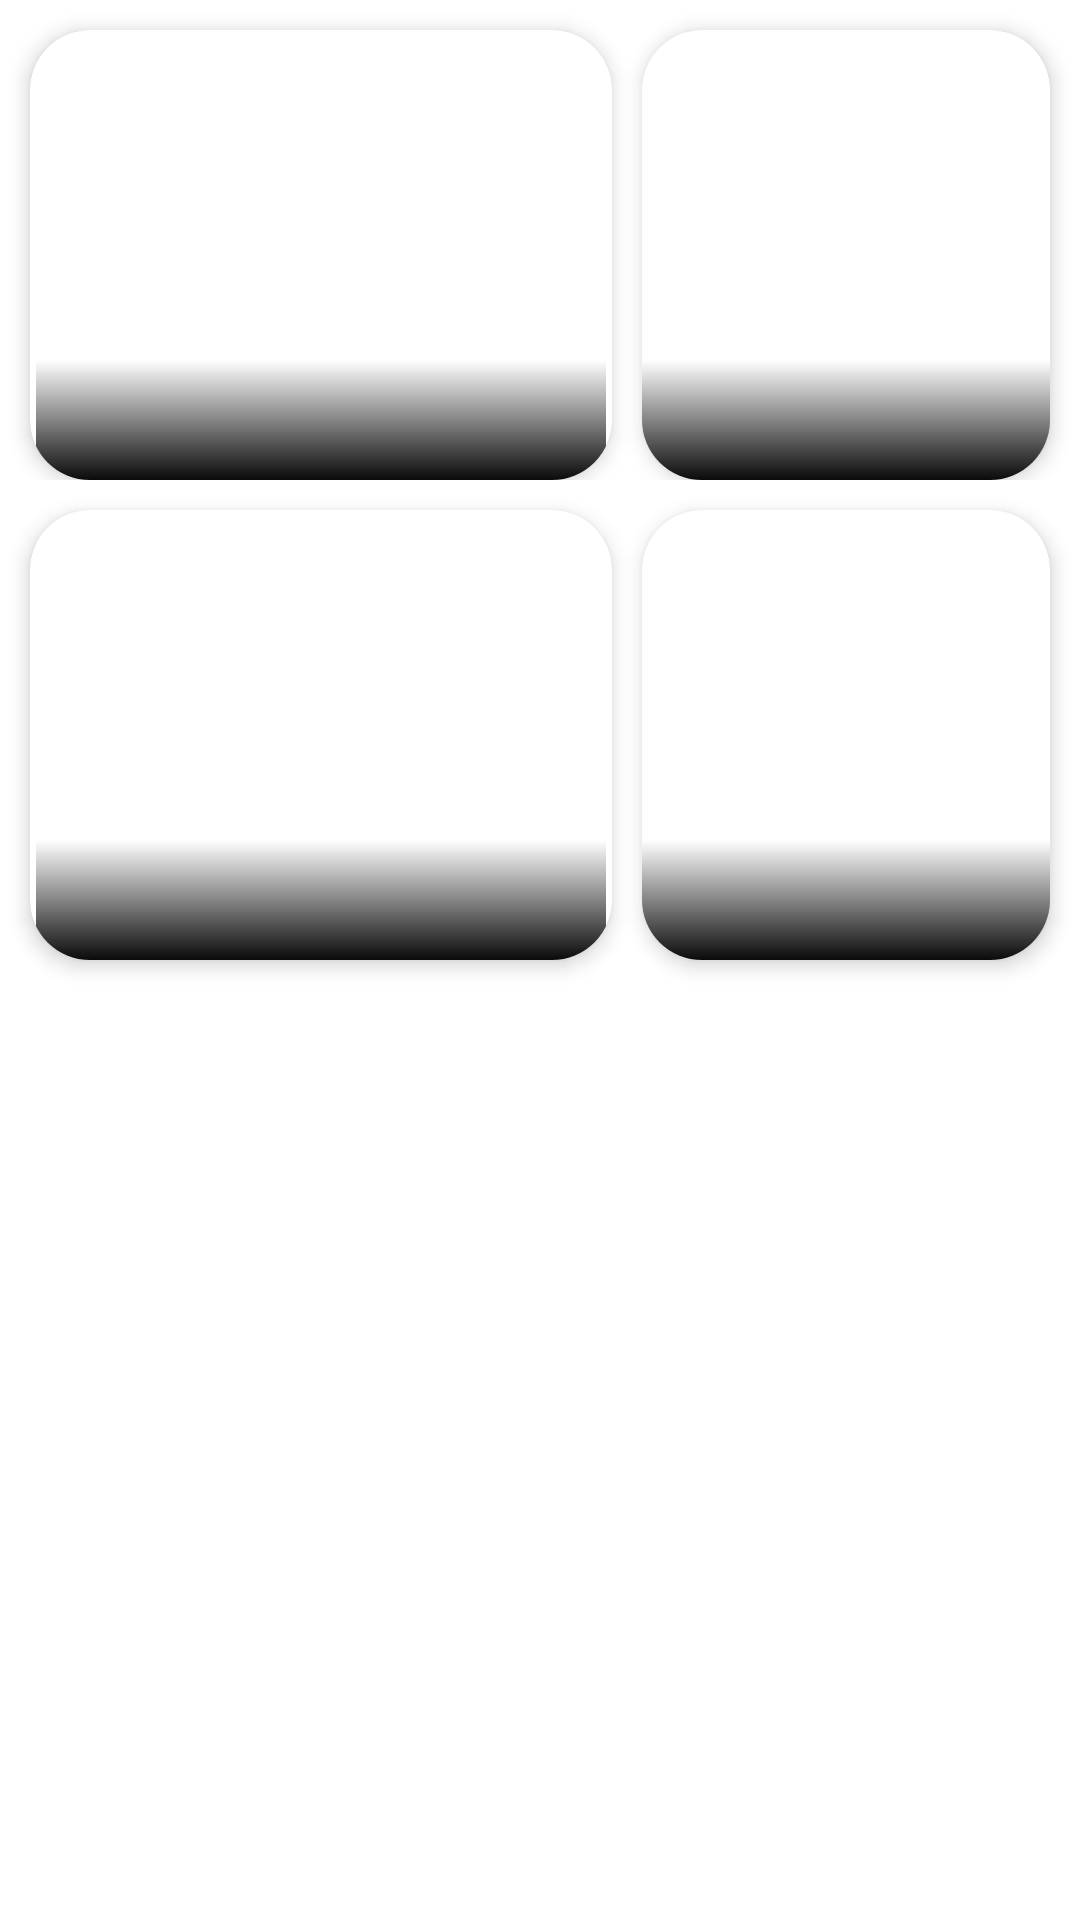

The Android layout XML behind this screen, and the referenced resources:
<!-- AndroidManifest.xml: application theme Theme.News -->
<!-- res/layout/card_layout.xml -->
<?xml version="1.0" encoding="utf-8"?>
<androidx.constraintlayout.widget.ConstraintLayout xmlns:android="http://schemas.android.com/apk/res/android"
    xmlns:app="http://schemas.android.com/apk/res-auto"
    android:layout_width="match_parent"
    android:layout_height="wrap_content">

    <LinearLayout
        android:id="@+id/linear_layout"
        android:layout_width="match_parent"
        android:layout_height="wrap_content"
        android:orientation="horizontal"
        app:layout_constraintEnd_toEndOf="parent"
        app:layout_constraintHorizontal_bias="0.5"
        app:layout_constraintStart_toStartOf="parent"
        app:layout_constraintTop_toTopOf="parent">

        <androidx.cardview.widget.CardView
            android:layout_width="wrap_content"
            android:layout_height="wrap_content"
            android:layout_marginStart="10dp"
            android:layout_marginTop="10dp"
            android:layout_marginEnd="5dp"
            app:cardCornerRadius="20dp"
            app:cardElevation="4dp">
            <ImageView
                android:id="@+id/i1"
                android:layout_width="190dp"
                android:layout_height="150dp"
                android:scaleType="centerCrop" />
            <View
                android:layout_width="190dp"
                android:layout_height="40dp"
                android:layout_gravity="center|bottom"
                android:background="@drawable/gradient" />
            <TextView
                android:id="@+id/h1"
                android:layout_width="180dp"
                android:layout_height="wrap_content"
                android:textStyle="normal"
                android:layout_marginStart="7dp"
                android:layout_marginEnd="7dp"
                android:layout_marginBottom="8dp"
                android:textSize="14sp"
                android:textColor="@color/black"
                android:layout_gravity="center|bottom"
                android:maxLines="2"/>
        </androidx.cardview.widget.CardView>

        <androidx.cardview.widget.CardView
            android:layout_width="wrap_content"
            android:layout_height="wrap_content"
            android:layout_marginStart="5dp"
            android:layout_marginTop="10dp"
            android:layout_marginEnd="10dp"
            app:cardCornerRadius="20dp"
            app:cardElevation="4dp">
            <ImageView
                android:id="@+id/i2"
                android:layout_width="190dp"
                android:layout_height="150dp"
                android:scaleType="centerCrop" />
            <View
                android:layout_width="match_parent"
                android:layout_height="40dp"
                android:layout_gravity="center|bottom"
                android:background="@drawable/gradient" />
            <TextView
                android:id="@+id/h2"
                android:layout_width="180dp"
                android:layout_height="wrap_content"
                android:textStyle="normal"
                android:layout_marginStart="7dp"
                android:layout_marginEnd="7dp"
                android:layout_marginBottom="8dp"
                android:textSize="14sp"
                android:textColor="@color/black"
                android:layout_gravity="center|bottom"
                android:maxLines="2"/>
        </androidx.cardview.widget.CardView>
    </LinearLayout>
    <LinearLayout
        android:layout_width="match_parent"
        android:layout_height="wrap_content"
        android:orientation="horizontal"
        app:layout_constraintTop_toBottomOf="@+id/linear_layout"
        app:layout_constraintEnd_toEndOf="parent"
        app:layout_constraintHorizontal_bias="0.5"
        app:layout_constraintStart_toStartOf="parent">

        <androidx.cardview.widget.CardView
            android:layout_width="wrap_content"
            android:layout_height="wrap_content"
            android:layout_marginStart="10dp"
            android:layout_marginTop="10dp"
            android:layout_marginEnd="5dp"
            android:layout_marginBottom="10dp"
            app:cardCornerRadius="20dp"
            app:cardElevation="4dp">
            <ImageView
                android:id="@+id/i3"
                android:layout_width="190dp"
                android:layout_height="150dp"
                android:scaleType="centerCrop" />
            <View
                android:layout_width="190dp"
                android:layout_height="40dp"
                android:layout_gravity="center|bottom"
                android:background="@drawable/gradient" />
            <TextView
                android:id="@+id/h3"
                android:layout_width="180dp"
                android:layout_height="wrap_content"
                android:textStyle="normal"
                android:layout_marginStart="7dp"
                android:layout_marginEnd="7dp"
                android:layout_marginBottom="8dp"
                android:textSize="14sp"
                android:textColor="@color/black"
                android:layout_gravity="center|bottom"
                android:maxLines="2"/>
        </androidx.cardview.widget.CardView>

        <androidx.cardview.widget.CardView
            android:layout_width="wrap_content"
            android:layout_height="wrap_content"
            android:layout_marginStart="5dp"
            android:layout_marginTop="10dp"
            android:layout_marginEnd="10dp"
            android:layout_marginBottom="10dp"
            app:cardCornerRadius="20dp"
            app:cardElevation="4dp">
            <ImageView
                android:id="@+id/i4"
                android:layout_width="190dp"
                android:layout_height="150dp"
                android:scaleType="centerCrop" />
            <View
                android:layout_width="match_parent"
                android:layout_height="40dp"
                android:layout_gravity="center|bottom"
                android:background="@drawable/gradient" />
            <TextView
                android:id="@+id/h4"
                android:layout_width="180dp"
                android:layout_height="wrap_content"
                android:textStyle="normal"
                android:layout_marginStart="7dp"
                android:layout_marginEnd="7dp"
                android:layout_marginBottom="8dp"
                android:textSize="14sp"
                android:textColor="@color/black"
                android:layout_gravity="center|bottom"
                android:maxLines="2"/>
        </androidx.cardview.widget.CardView>
    </LinearLayout>

</androidx.constraintlayout.widget.ConstraintLayout>
<!-- resources referenced by this layout -->
<resources>
  <color name="black">#0A0A0A</color>
  <!-- drawable gradient (drawable) -->
  <?xml version="1.0" encoding="utf-8"?>
  <shape xmlns:android="http://schemas.android.com/apk/res/android"
      android:shape="rectangle">
  
      <gradient android:angle="90"
          android:startColor="@color/black"
          android:endColor="@color/transparent"/>
  
  </shape>
  <style name="Theme.News" parent="Theme.MaterialComponents.DayNight.NoActionBar">
          
          <item name="colorPrimary">@color/white</item>
          <item name="colorPrimaryVariant">@color/white</item>
          <item name="colorOnPrimary">@color/white</item>
          
          <item name="colorSecondary">@color/white</item>
          <item name="colorSecondaryVariant">@color/teal_700</item>
          <item name="colorOnSecondary">@color/black</item>
          
      </style>
  <color name="transparent">#00FFFFFF</color>
  <color name="white">#F5F5F5</color>
  <color name="teal_700">#FF018786</color>
</resources>
